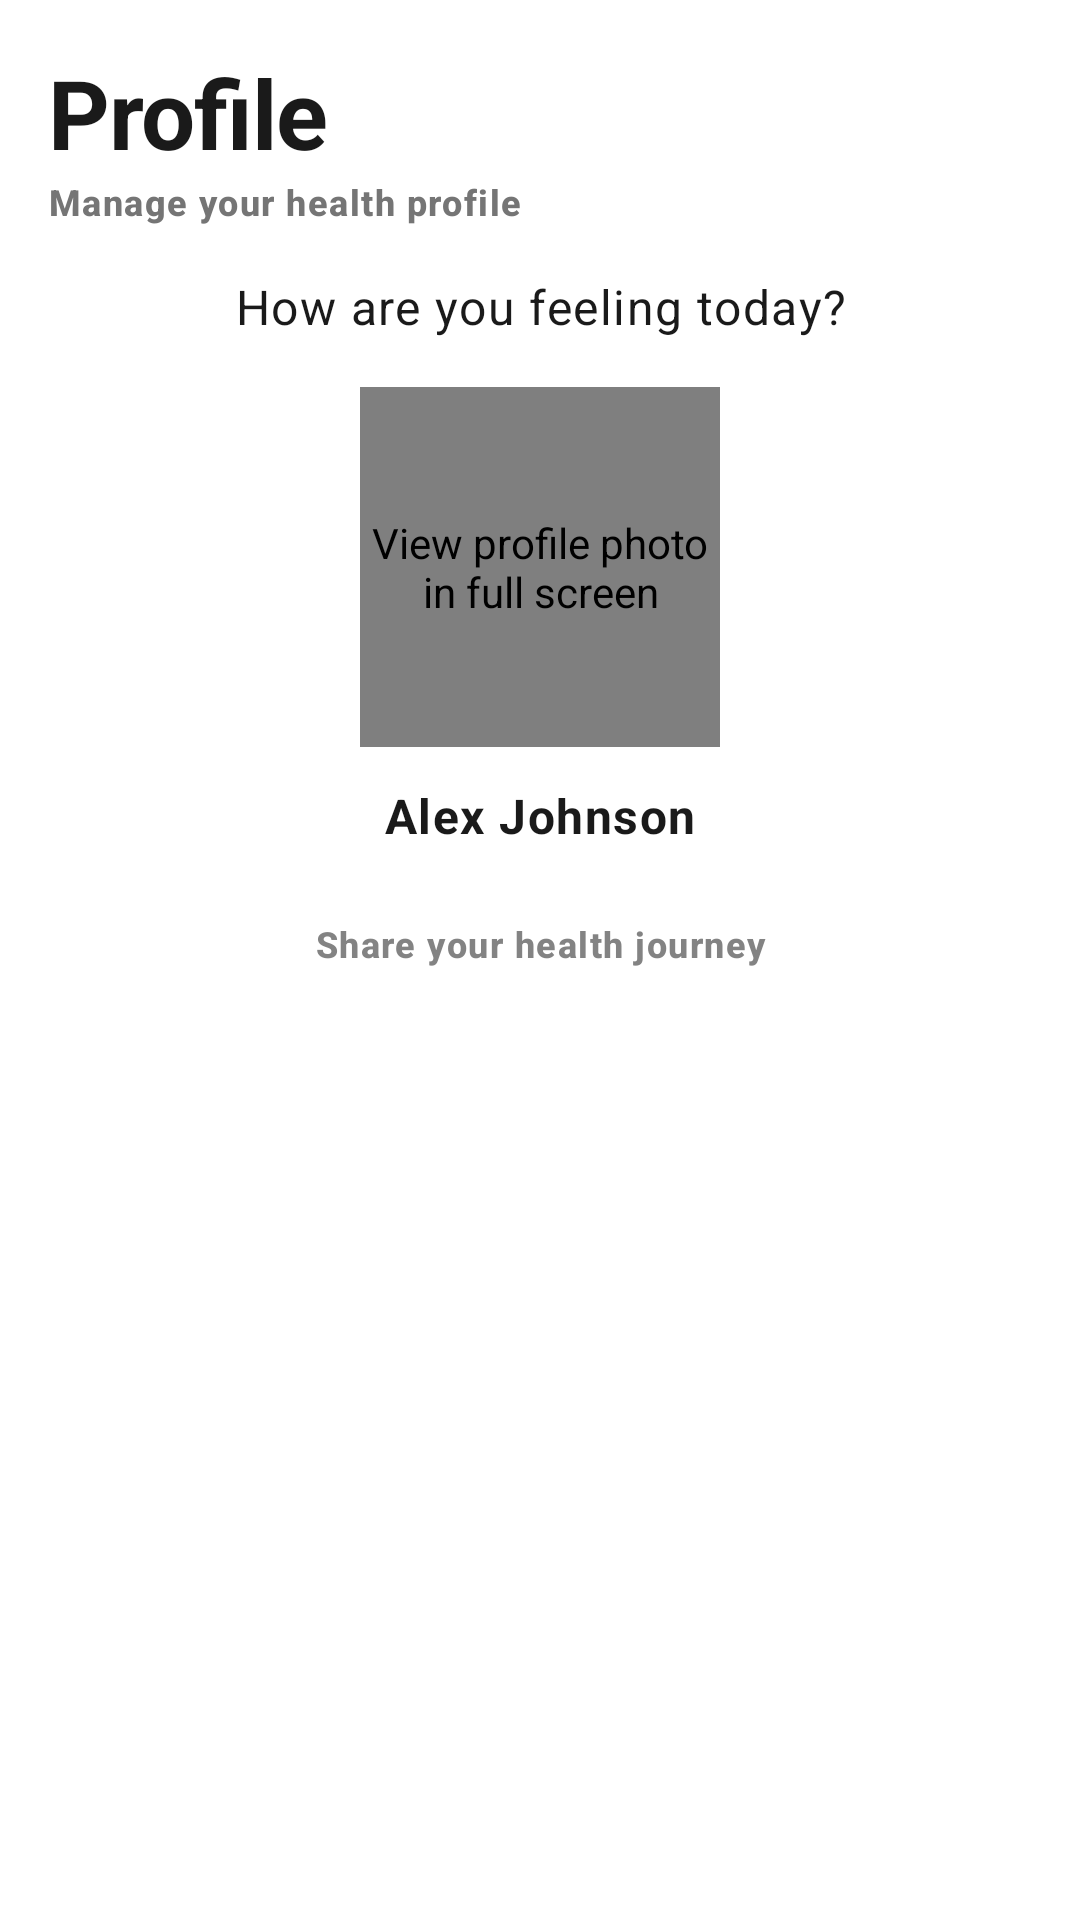

Write the Android layout XML for this screen, with the resource values it uses.
<!-- AndroidManifest.xml: application theme Theme.HealthAssistant -->
<!-- res/layout/fragment_profile.xml -->
<?xml version="1.0" encoding="utf-8"?>
<androidx.constraintlayout.widget.ConstraintLayout xmlns:android="http://schemas.android.com/apk/res/android"
    xmlns:app="http://schemas.android.com/apk/res-auto"
    xmlns:tools="http://schemas.android.com/tools"
    android:layout_width="match_parent"
    android:layout_height="match_parent"
    android:background="@color/background_primary"
    android:padding="@dimen/ds_margin_standard"
    tools:context=".features.profile.ProfileFragment">

    
    <TextView
        android:id="@+id/profile_title"
        android:layout_width="wrap_content"
        android:layout_height="wrap_content"
        android:text="Profile"
        android:textAppearance="@style/TextAppearance.HealthAssistant.FragmentTitle"
        app:layout_constraintStart_toStartOf="parent"
        app:layout_constraintTop_toTopOf="parent" />

    
    <TextView
        android:id="@+id/profile_subtitle"
        style="@style/TextAppearance.HealthTypography.Label.Medium"
        android:layout_width="wrap_content"
        android:layout_height="wrap_content"
        android:text="Manage your health profile"
        app:layout_constraintStart_toStartOf="parent"
        app:layout_constraintTop_toBottomOf="@id/profile_title" />

    
    <TextView
        android:id="@+id/profileIntroText"
        style="@style/TextAppearance.HealthTypography.Body.Large"
        android:layout_width="0dp"
        android:layout_height="wrap_content"
        android:layout_marginTop="@dimen/ds_margin_standard"
        android:text="@string/profile_greeting"
        android:gravity="center"
        app:layout_constraintEnd_toEndOf="parent"
        app:layout_constraintStart_toStartOf="parent"
        app:layout_constraintTop_toBottomOf="@id/profile_subtitle" />

    
    <FrameLayout
        android:id="@+id/avatar_container"
        android:layout_width="120dp"
        android:layout_height="120dp"
        android:layout_marginTop="@dimen/ds_margin_standard"
        android:elevation="4dp"
        app:layout_constraintEnd_toEndOf="parent"
        app:layout_constraintStart_toStartOf="parent"
        app:layout_constraintTop_toBottomOf="@+id/profileIntroText">

        <de.hdodenhof.circleimageview.CircleImageView
            android:id="@+id/profile_avatar"
            android:layout_width="match_parent"
            android:layout_height="match_parent"
            android:clickable="true"
            android:contentDescription="View profile photo in full screen"
            android:focusable="true"
            android:foreground="?android:attr/selectableItemBackgroundBorderless"
            android:src="@android:drawable/ic_menu_myplaces"
            app:civ_border_color="@color/health_primary"
            app:civ_border_width="3dp" />

    </FrameLayout>

    
    <TextView
        android:id="@+id/user_full_name"
        style="@style/TextAppearance.HealthTypography.Body.Large"
        android:layout_width="wrap_content"
        android:layout_height="wrap_content"
        android:layout_marginTop="@dimen/ds_margin_medium"
        android:elevation="2dp"
        android:text="Alex Johnson"
        android:textStyle="bold"
        app:layout_constraintEnd_toEndOf="parent"
        app:layout_constraintStart_toStartOf="parent"
        app:layout_constraintTop_toBottomOf="@+id/avatar_container" />

    
    <TextView
        android:id="@+id/user_bio"
        style="@style/TextAppearance.HealthTypography.Label.Medium"
        android:layout_width="0dp"
        android:layout_height="wrap_content"
        android:layout_marginStart="@dimen/ds_margin_xxl"
        android:layout_marginTop="@dimen/ds_margin_medium"
        android:layout_marginEnd="@dimen/ds_margin_xxl"
        android:alpha="0.9"
        android:gravity="center"
        android:minHeight="40dp"
        android:text="@string/profile_bio_placeholder"
        app:layout_constraintEnd_toEndOf="parent"
        app:layout_constraintStart_toStartOf="parent"
        app:layout_constraintTop_toBottomOf="@+id/user_full_name" />

    
    <Button
        android:id="@+id/edit_profile_button"
        style="@style/Widget.HealthAssistant.Button.Primary"
        android:layout_width="wrap_content"
        android:layout_height="wrap_content"
        android:layout_marginTop="@dimen/ds_margin_standard"
        android:text="Edit Profile"
        app:layout_constraintEnd_toEndOf="parent"
        app:layout_constraintStart_toStartOf="parent"
        app:layout_constraintTop_toBottomOf="@+id/user_bio" />

    
    <Button
        android:id="@+id/prescriptions_button"
        style="@style/Widget.HealthAssistant.Button.Primary"
        android:layout_width="0dp"
        android:layout_height="wrap_content"
        android:layout_marginTop="@dimen/ds_margin_xxl"
        android:drawableStart="@android:drawable/ic_menu_agenda"
        android:drawableTint="#FFFFFF"
        android:text="Prescriptions"
        app:layout_constraintEnd_toEndOf="parent"
        app:layout_constraintStart_toStartOf="parent"
        app:layout_constraintTop_toBottomOf="@+id/edit_profile_button" />

    
    <Button
        android:id="@+id/logoutButton"
        style="@style/Widget.HealthAssistant.Button.Primary"
        android:layout_width="0dp"
        android:layout_height="wrap_content"
        android:layout_marginTop="@dimen/ds_margin_xxl"
        android:layout_marginBottom="@dimen/ds_margin_xl"
        android:drawableStart="@android:drawable/ic_lock_power_off"
        android:drawableTint="#FFFFFF"
        android:text="Logout"
        app:layout_constraintEnd_toEndOf="parent"
        app:layout_constraintStart_toStartOf="parent"
        app:layout_constraintTop_toBottomOf="@+id/prescriptions_button"
        app:layout_constraintBottom_toBottomOf="parent" />

</androidx.constraintlayout.widget.ConstraintLayout>
<!-- resources referenced by this layout -->
<resources>
  <color name="background_primary">#FFFFFF</color>
  <color name="health_primary">@color/colorPrimary</color>
  <dimen name="ds_margin_medium">12dp</dimen>
  <dimen name="ds_margin_standard">16dp</dimen>
  <dimen name="ds_margin_xl">24dp</dimen>
  <dimen name="ds_margin_xxl">32dp</dimen>
  <string name="profile_bio_placeholder">Share your health journey</string>
  <string name="profile_greeting">How are you feeling today?</string>
  <style name="TextAppearance.HealthAssistant.FragmentTitle" parent="TextAppearance.Health.Headline1">
          <item name="android:textColor">@color/ds_text_primary</item>
          <item name="android:textSize">32sp</item>
          <item name="android:fontFamily">sans-serif-medium</item>
          <item name="android:textStyle">bold</item>
      </style>
  <style name="TextAppearance.HealthTypography.Body.Large" parent="TextAppearance.Material3.BodyLarge">
          <item name="android:textColor">@color/ds_text_primary</item>
          <item name="android:textSize">16sp</item>
          <item name="android:fontFamily">sans-serif</item>
          <item name="android:lineSpacingExtra">@dimen/ds_text_line_spacing_medium</item>
      </style>
  <style name="TextAppearance.HealthTypography.Label.Medium" parent="TextAppearance.Material3.LabelMedium">
          <item name="android:textColor">@color/ds_text_secondary</item>
          <item name="android:textSize">12sp</item>
          <item name="android:fontFamily">sans-serif-medium</item>
          <item name="android:textStyle">bold</item>
      </style>
  <style name="Theme.HealthAssistant" parent="Theme.Material3.DayNight">
          <item name="colorPrimary">@color/colorPrimary</item>
          <item name="colorPrimaryVariant">@color/colorPrimaryVariant</item>
          <item name="colorSecondary">@color/colorSecondary</item>
          <item name="colorSecondaryVariant">@color/colorSecondaryVariant</item>
          <item name="colorOnPrimary">@color/colorOnPrimary</item>
          <item name="colorOnSecondary">@color/colorOnSecondary</item>
          <item name="colorSurface">@color/colorSurface</item>
          <item name="colorOnSurface">@color/colorOnSurface</item>
          <item name="android:colorBackground">@color/colorBackground</item>
          <item name="colorOnBackground">@color/colorOnBackground</item>
          <item name="colorError">@color/colorError</item>
          <item name="colorOnError">@color/colorOnError</item>
      </style>
  <color name="colorPrimary">#4CAF50</color>
  <style name="TextAppearance.Health.Headline1" parent="TextAppearance.Material3.HeadlineLarge">
          <item name="android:textSize">32sp</item>
          <item name="android:fontFamily">sans-serif-medium</item>
          <item name="android:textColor">@color/health_dark</item>
          <item name="android:letterSpacing">-0.01</item>
      </style>
  <color name="ds_text_primary">@color/text_primary_dark</color>
  <dimen name="ds_text_line_spacing_medium">4dp</dimen>
  <color name="ds_text_secondary">@color/text_tertiary_dark</color>
  <color name="colorPrimaryVariant">#388E3C</color>
  <color name="colorSecondary">#81C784</color>
  <color name="colorSecondaryVariant">#66BB6A</color>
  <color name="colorOnPrimary">@color/white</color>
  <color name="colorOnSecondary">#000000</color>
  <color name="colorSurface">@color/background_primary</color>
  <color name="colorOnSurface">@color/text_primary_dark</color>
  <color name="colorBackground">@color/background_primary</color>
  <color name="colorOnBackground">@color/text_primary_dark</color>
  <color name="colorError">#F44336</color>
  <color name="colorOnError">@color/white</color>
  <color name="health_dark">#2E7D32</color>
  <color name="text_primary_dark">#1A1A1A</color>
  <color name="text_tertiary_dark">#757575</color>
  <color name="white">#FFFFFFFF</color>
</resources>
